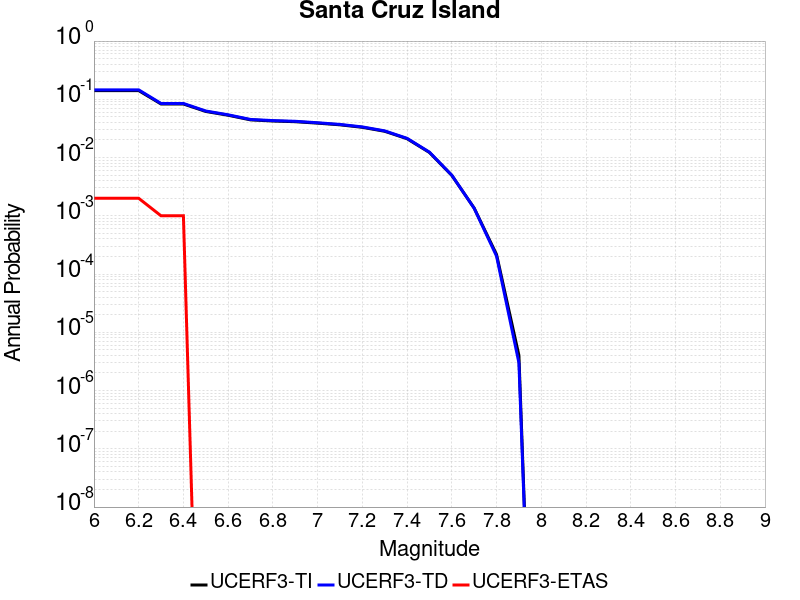

The file beside this chart, header and first rows:
Magnitude, UCERF3-TI Prob, UCERF3-TD Prob, UCERF3-ETAS Prob
6.0, 0.1412, 0.1454, 0.002
6.1, 0.1412, 0.1454, 0.002
6.2, 0.1412, 0.1454, 0.002
6.3, 0.08314, 0.0849, 0.001
6.4, 0.08314, 0.0849, 0.001
6.5, 0.06186, 0.06302, 0.0
6.6, 0.05326, 0.05422, 0.0
6.7, 0.04438, 0.04514, 0.0
6.8, 0.04242, 0.04315, 0.0
6.9, 0.04125, 0.04195, 0.0
7.0, 0.03897, 0.03962, 0.0
7.1, 0.03648, 0.03708, 0.0
7.2, 0.03305, 0.0336, 0.0
7.3, 0.02826, 0.02872, 0.0
7.4, 0.02107, 0.02139, 0.0
7.5, 0.01223, 0.01239, 0.0
7.6, 0.004944, 0.004979, 0.0
7.7, 0.001356, 0.001346, 0.0
7.8, 2.1663377E-4, 2.0320054E-4, 0.0
7.9, 4.0303717E-6, 2.9989303E-6, 0.0
